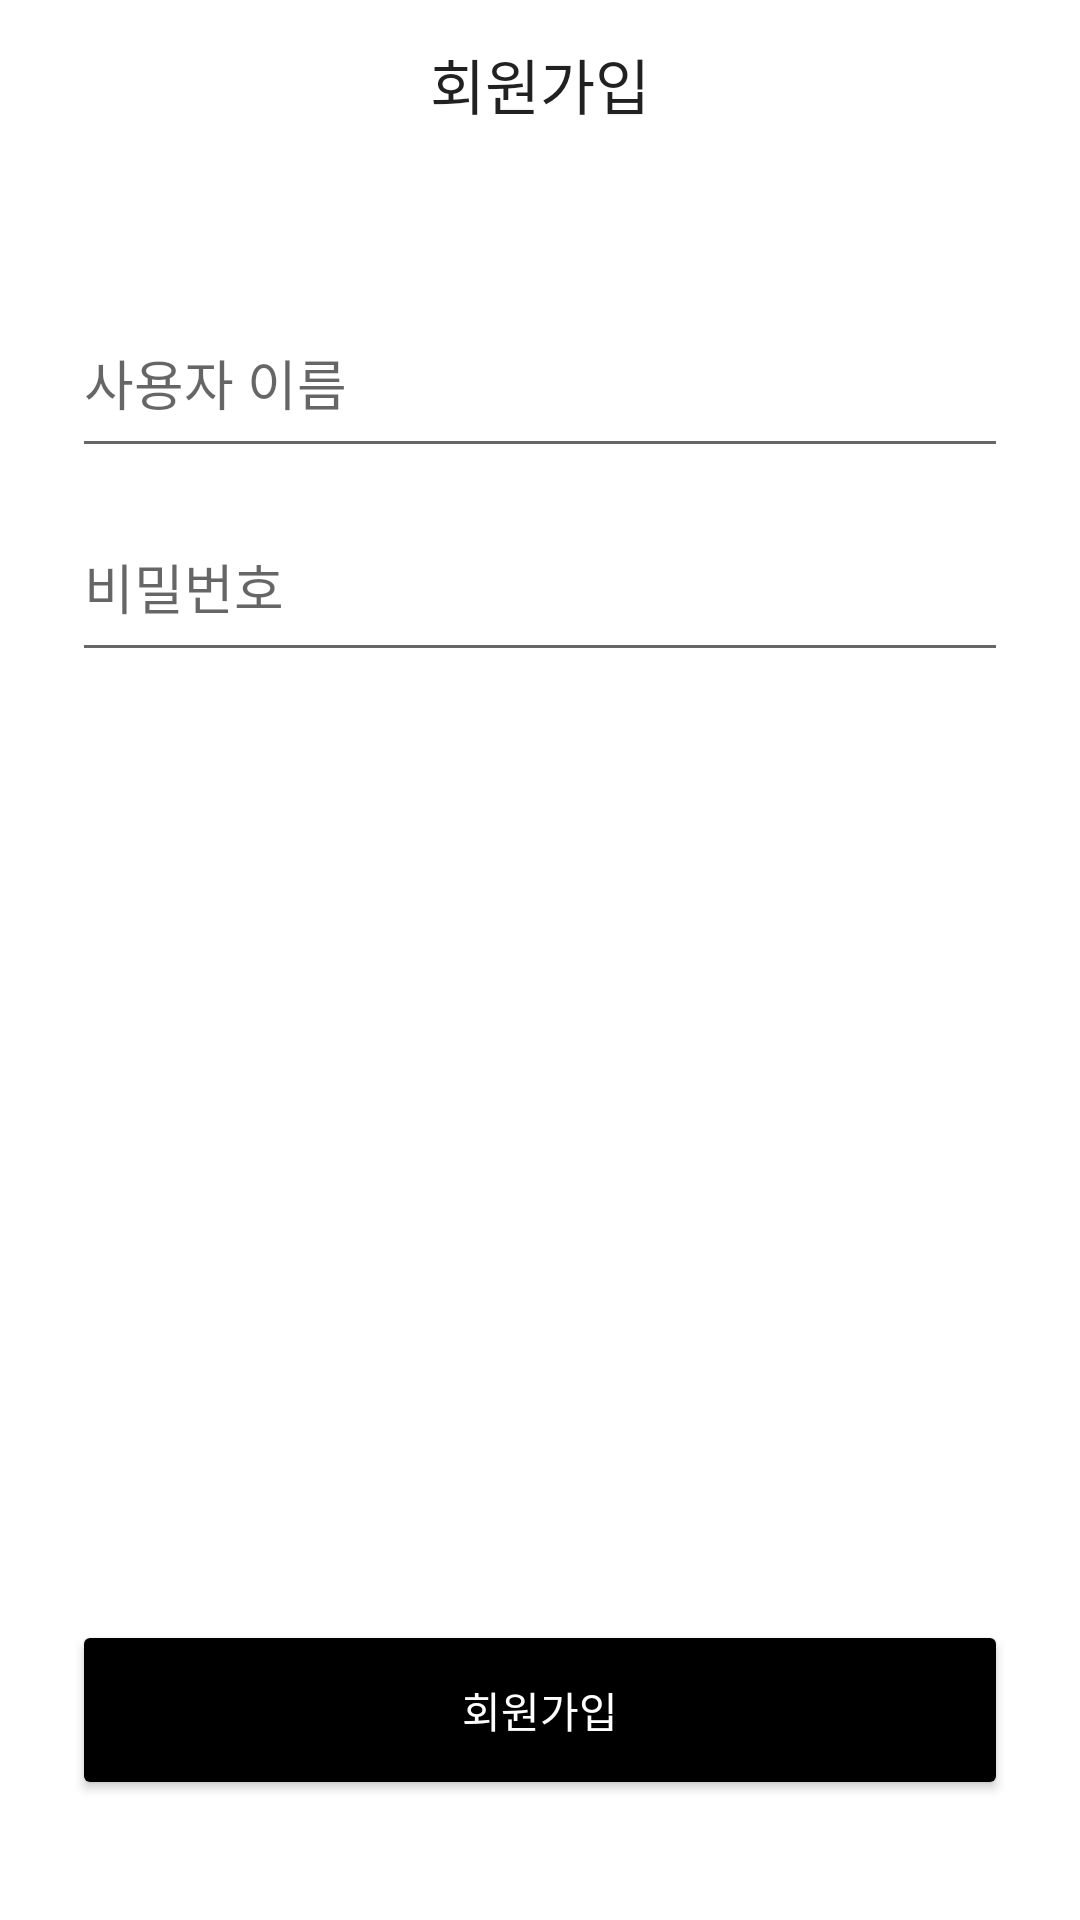

Layout XML and referenced resources for this Android screen:
<!-- AndroidManifest.xml: application theme Theme.Tport -->
<!-- res/layout/fragment_sign_up.xml -->
<?xml version="1.0" encoding="utf-8"?>
<androidx.constraintlayout.widget.ConstraintLayout
    xmlns:android="http://schemas.android.com/apk/res/android"
    xmlns:tools="http://schemas.android.com/tools"
    xmlns:app="http://schemas.android.com/apk/res-auto"
    android:id="@+id/container"
    android:layout_width="match_parent"
    android:layout_height="match_parent"
    android:paddingBottom="16dp"
    android:background="@color/white"
    tools:context=".ui.fragment.SignupFragment">

    <androidx.appcompat.widget.Toolbar
        android:id="@+id/toolbar"
        android:layout_width="match_parent"
        android:layout_height="?attr/actionBarSize"
        android:background="?attr/colorOnPrimary"
        android:padding="0dp"
        app:layout_constraintStart_toStartOf="parent"
        app:layout_constraintTop_toTopOf="parent">

        <TextView
            android:id="@+id/toolbar_title"
            style="@style/TextAppearance.AppCompat.Widget.ActionBar.Title"
            android:layout_width="wrap_content"
            android:layout_height="wrap_content"
            android:layout_gravity="center"
            android:text="회원가입" />

    </androidx.appcompat.widget.Toolbar>

    <EditText
        android:id="@+id/name"
        android:layout_width="0dp"
        android:layout_height="60dp"
        android:layout_marginStart="24dp"
        android:layout_marginTop="96dp"
        android:layout_marginEnd="24dp"
        android:hint="@string/user_name"
        android:inputType="textEmailAddress"
        android:selectAllOnFocus="true"
        app:layout_constraintEnd_toEndOf="parent"
        app:layout_constraintStart_toStartOf="parent"
        app:layout_constraintTop_toTopOf="parent" />

    <EditText
        android:id="@+id/password"
        android:layout_width="0dp"
        android:layout_height="60dp"
        android:layout_marginStart="24dp"
        android:layout_marginTop="8dp"
        android:layout_marginEnd="24dp"
        android:hint="@string/password"
        android:inputType="textPassword"
        android:selectAllOnFocus="true"
        app:layout_constraintEnd_toEndOf="parent"
        app:layout_constraintStart_toStartOf="parent"
        app:layout_constraintTop_toBottomOf="@+id/name" />

    <Button
        android:id="@+id/signup"
        android:layout_width="0dp"
        android:layout_height="60dp"
        android:layout_gravity="start"
        android:layout_marginStart="24dp"
        android:layout_marginTop="24dp"
        android:layout_marginEnd="24dp"
        android:layout_marginBottom="24dp"
        android:text="회원가입"
        android:textColor="@color/white"
        android:backgroundTint="@color/black"
        app:layout_constraintEnd_toEndOf="parent"
        app:layout_constraintStart_toStartOf="parent"
        app:layout_constraintBottom_toBottomOf="parent"
        app:layout_constraintVertical_bias="0.2" />

    <ProgressBar
        android:id="@+id/loading"
        android:layout_width="wrap_content"
        android:layout_height="wrap_content"
        android:layout_gravity="center"
        android:layout_marginStart="32dp"
        android:layout_marginTop="64dp"
        android:layout_marginEnd="32dp"
        android:layout_marginBottom="64dp"
        android:visibility="gone"
        app:layout_constraintBottom_toBottomOf="parent"
        app:layout_constraintEnd_toEndOf="parent"
        app:layout_constraintStart_toStartOf="parent"
        app:layout_constraintTop_toTopOf="parent"
        app:layout_constraintVertical_bias="0.3" />

</androidx.constraintlayout.widget.ConstraintLayout>
<!-- resources referenced by this layout -->
<resources>
  <color name="black">#FF000000</color>
  <color name="white">#FFFFFFFF</color>
  <string name="password">비밀번호</string>
  <string name="user_name">사용자 이름</string>
  <style name="Theme.Tport" parent="Theme.MaterialComponents.DayNight.DarkActionBar">
          
          <item name="colorPrimary">@color/purple_500</item>
          <item name="colorPrimaryVariant">@color/purple_700</item>
          <item name="colorOnPrimary">@color/white</item>
          
          <item name="colorSecondary">@color/teal_200</item>
          <item name="colorSecondaryVariant">@color/teal_700</item>
          <item name="colorOnSecondary">@color/black</item>
          
          <item name="android:statusBarColor">?attr/colorPrimaryVariant</item>
          
      </style>
  <color name="purple_500">#FF6200EE</color>
  <color name="purple_700">#FF3700B3</color>
  <color name="teal_200">#FF03DAC5</color>
  <color name="teal_700">#FF018786</color>
</resources>
